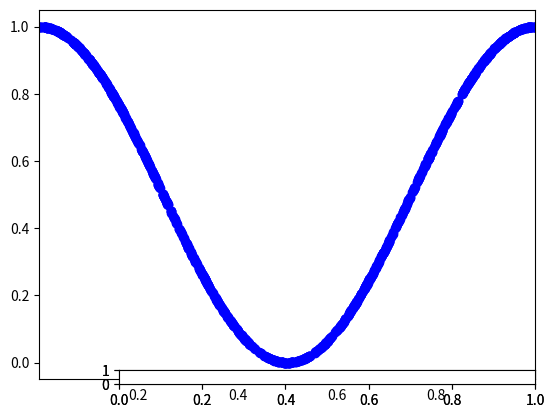

Reproduce this figure in Python.
import numpy as np
import matplotlib.animation as animation
import matplotlib.pyplot as plt
from matplotlib.widgets import Slider, Button, RadioButtons
import math


def popcorn(k,j,x): #k,j tend to inf
    return (math.cos(math.factorial(k)*math.pi*x))**(2*j)

def animat(maxk,maxj,iters):
    fig = plt.figure()
    X = range(0,1000)
    X = [x/1000 for x in X]

    ims = []
    stepk = maxk/iters
    stepj = maxj/iters
    for i in range(iters):
        
        Y = [popcorn(stepk*(i+1),stepj*(i+1),x) for x in X]
        im, = plt.plot(X,Y,'ro')
        ims.append([im])

    print(ims)

    ani = animation.ArtistAnimation(fig,ims,interval=200,repeat_delay=1000)
    plt.show()


fig, ax = plt.subplots()
X = [np.random.rand() for i in range(1000)]
k = 1
j = 1
Y = [popcorn(k,j,x) for x in X]
l, = plt.plot(X,Y,'bo')
ax.margins(x=0)
axk = plt.axes([0.25, 0.1, 0.65, 0.03])
axj = plt.axes([0.25, 0.1, 0.65, 0.03])

def update(val):
    amp = samp.val
    freq = sfreq.val
    l.set_ydata(popcorn(k,j,X))
    fig.canvas.draw_idle()
